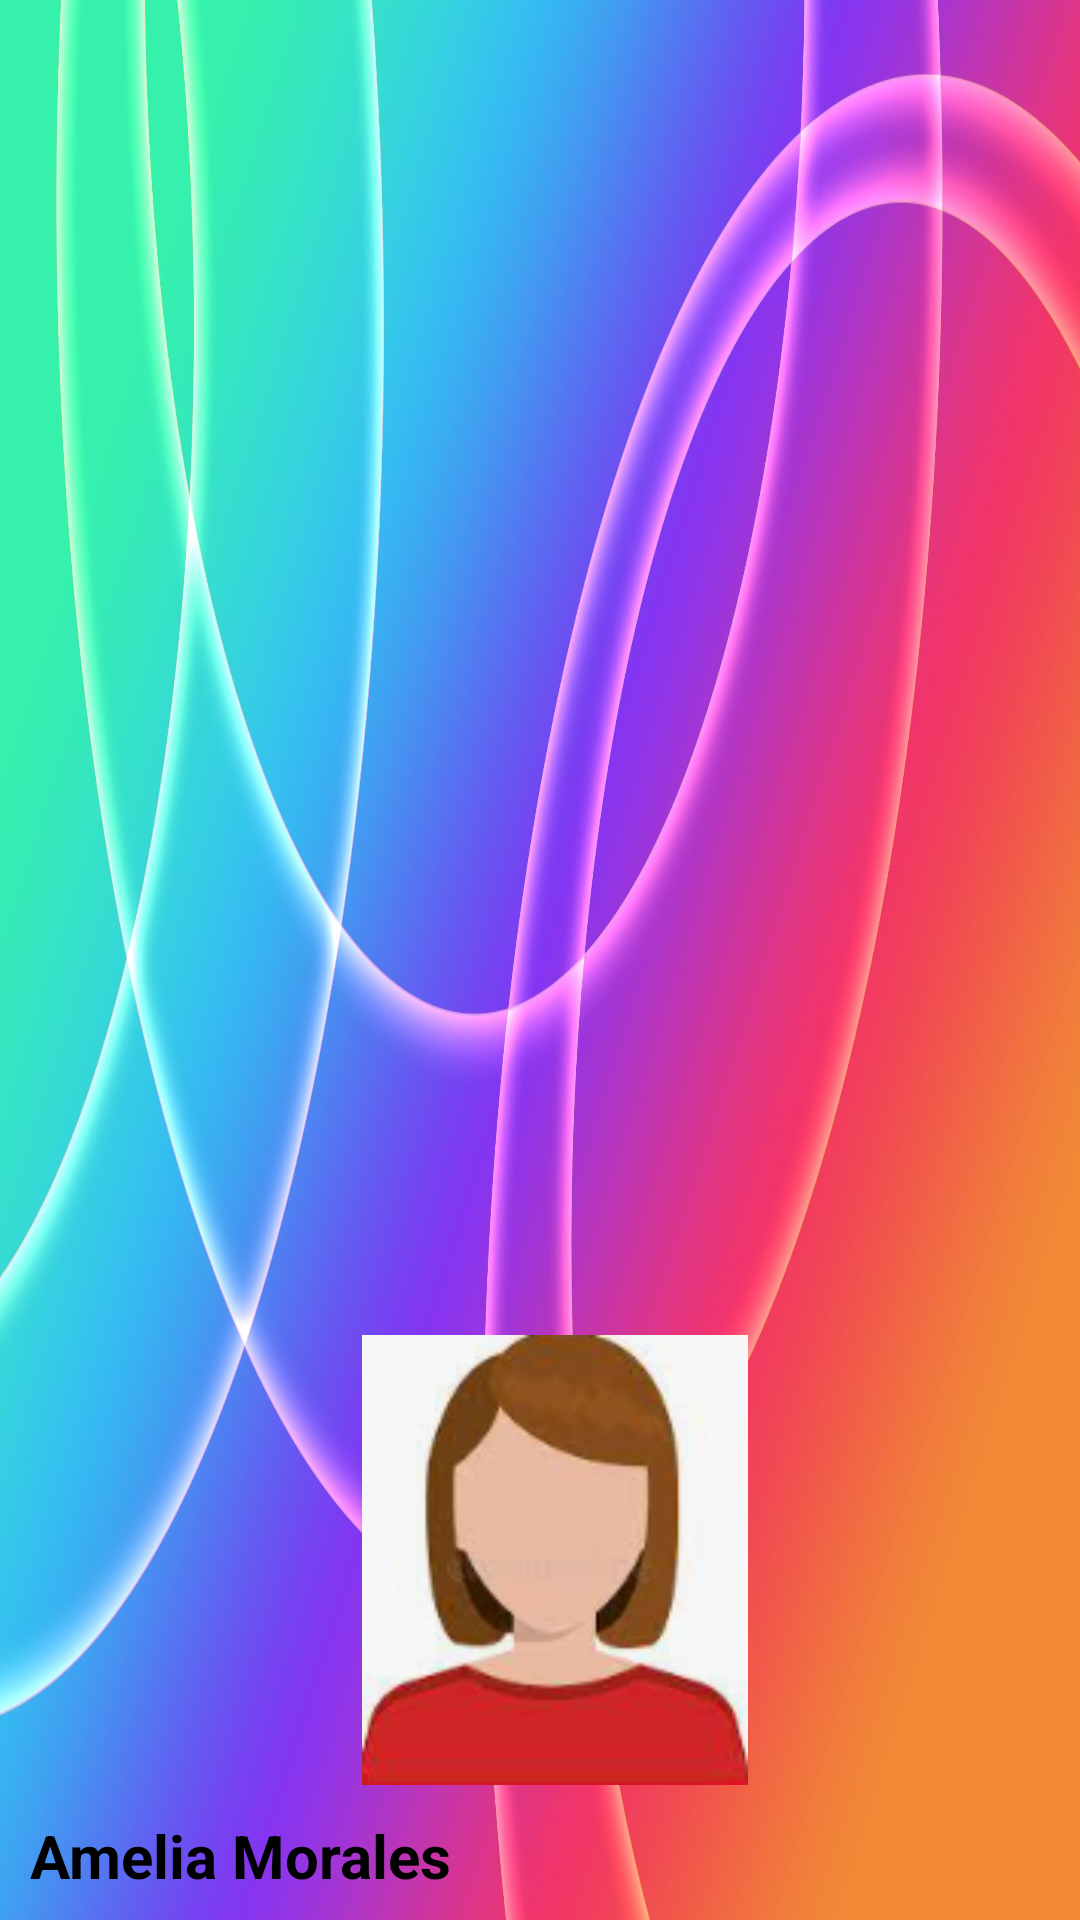

Write the Android layout XML for this screen, with the resource values it uses.
<!-- AndroidManifest.xml: application theme Theme.Final_firebase -->
<!-- res/layout/nav_header_navigation_drawer.xml -->
<?xml version="1.0" encoding="utf-8"?>
<LinearLayout xmlns:android="http://schemas.android.com/apk/res/android"
    xmlns:app="http://schemas.android.com/apk/res-auto"
    android:layout_width="match_parent"
    android:layout_height="230dp"
    android:orientation="vertical"
    android:background="@drawable/header"
    android:gravity="bottom"
    android:paddingStart="10dp">

    <ImageView
        android:id="@+id/imageView"
        android:layout_width="match_parent"
        android:layout_height="150dp"
        app:srcCompat="@drawable/mujer" />

    <TextView
        android:layout_width="wrap_content"
        android:layout_height="wrap_content"
        android:layout_marginTop="10dp"
        android:layout_marginBottom="8dp"
        android:text="Amelia Morales"
        android:textColor="@android:color/black"
        android:textSize="20sp"
        android:textStyle="bold"/>
</LinearLayout>
<!-- resources referenced by this layout -->
<resources>
  <!-- drawable header: jpg bitmap (drawable, 140147 bytes) -->
  <!-- drawable mujer: png bitmap (drawable-v24, 25814 bytes) -->
  <style name="Theme.Final_firebase" parent="Theme.MaterialComponents.DayNight.DarkActionBar">
          
          <item name="colorPrimary">@color/purple_500</item>
          <item name="colorPrimaryVariant">@color/purple_700</item>
          <item name="colorOnPrimary">@color/white</item>
          
          <item name="colorSecondary">@color/teal_200</item>
          <item name="colorSecondaryVariant">@color/teal_700</item>
          <item name="colorOnSecondary">@color/black</item>
          
          <item name="android:statusBarColor" tools:targetApi="l">?attr/colorPrimaryVariant</item>
          
      </style>
  <!-- not gathered from this repository: default colours our renderer supplied (Android Studio template values) -->
  <color name="purple_500">#FF6200EE</color>
  <color name="purple_700">#FF3700B3</color>
  <color name="teal_200">#FF03DAC5</color>
  <color name="teal_700">#FF018786</color>
  <color name="black">#FF000000</color>
  <color name="white">#FFFFFFFF</color>
</resources>
